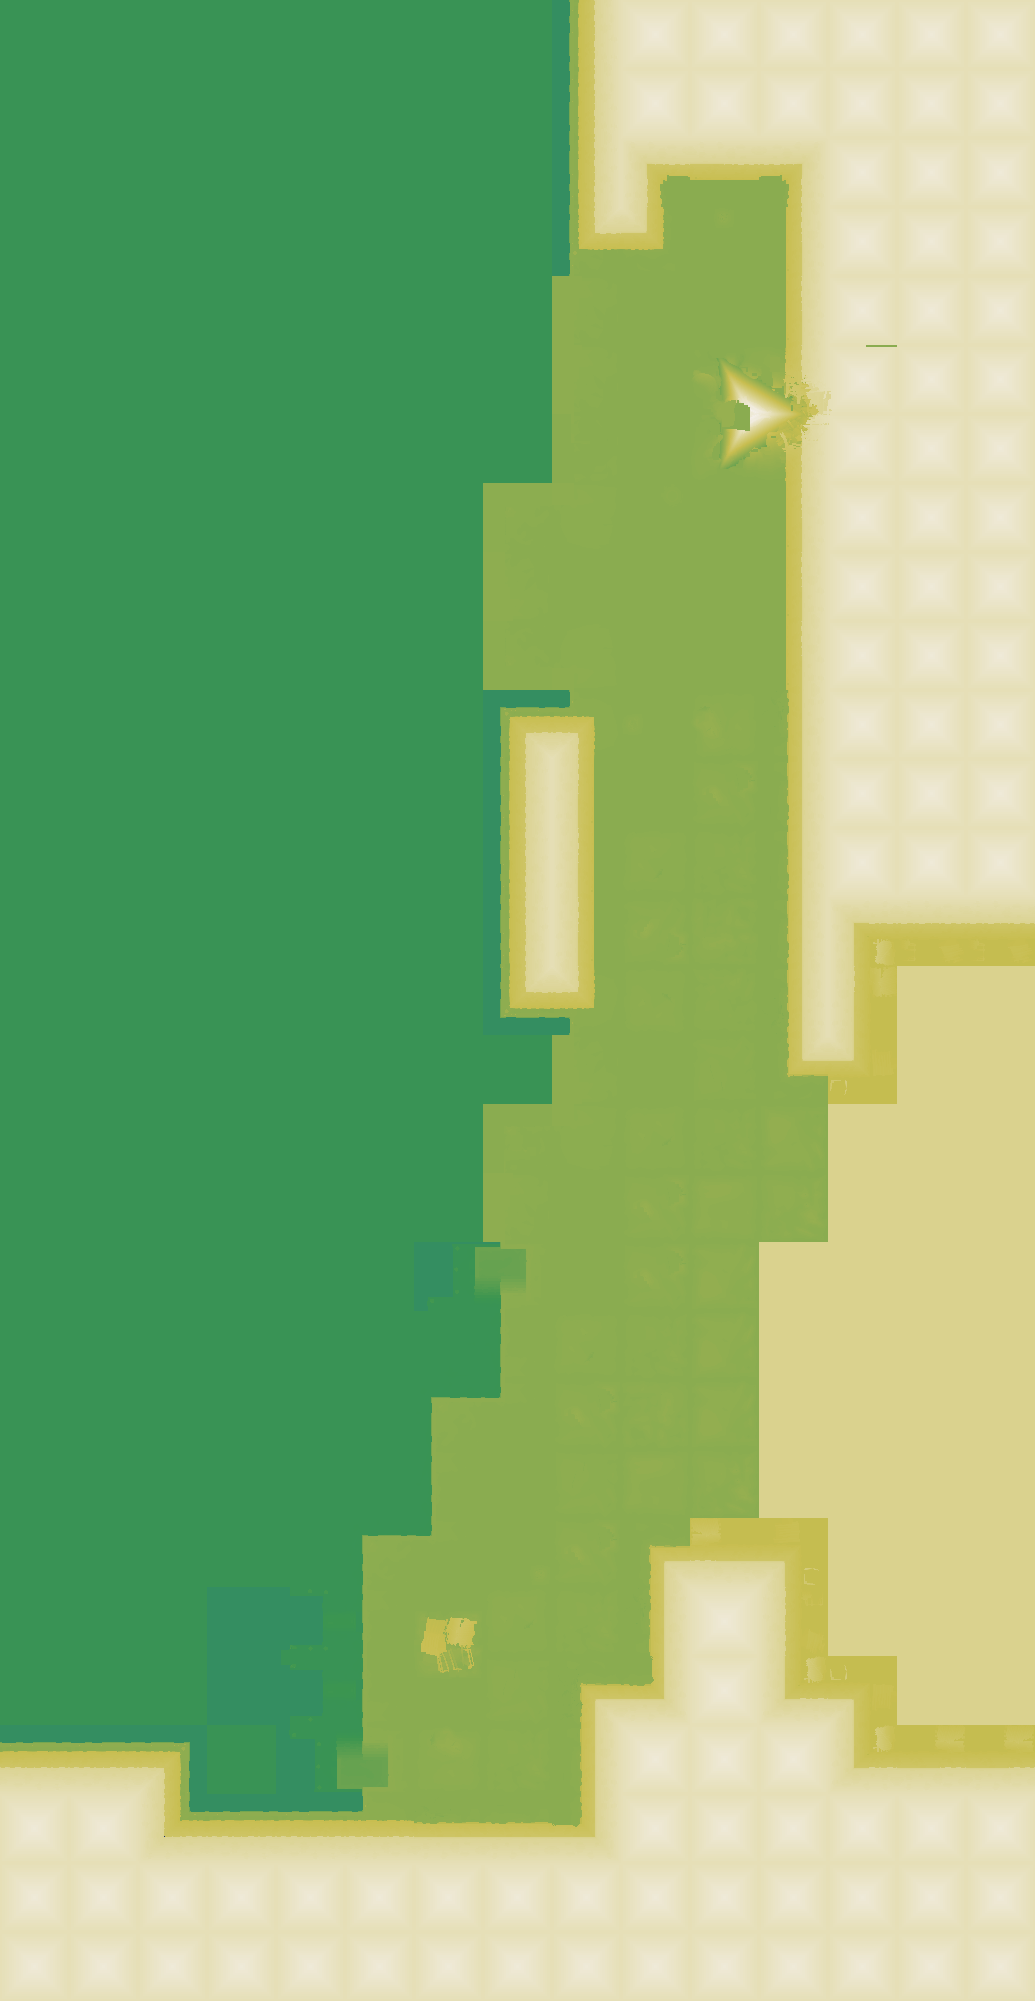

Data behind this chart, as committed beside it:
source	layout_generated (walk_layer.build_heigh…
grid	sim_716441323.tsv
width	1035
height	2001
format	i16 LE, row-major, levels of 7.8125 worl…
min	-128
max	139
